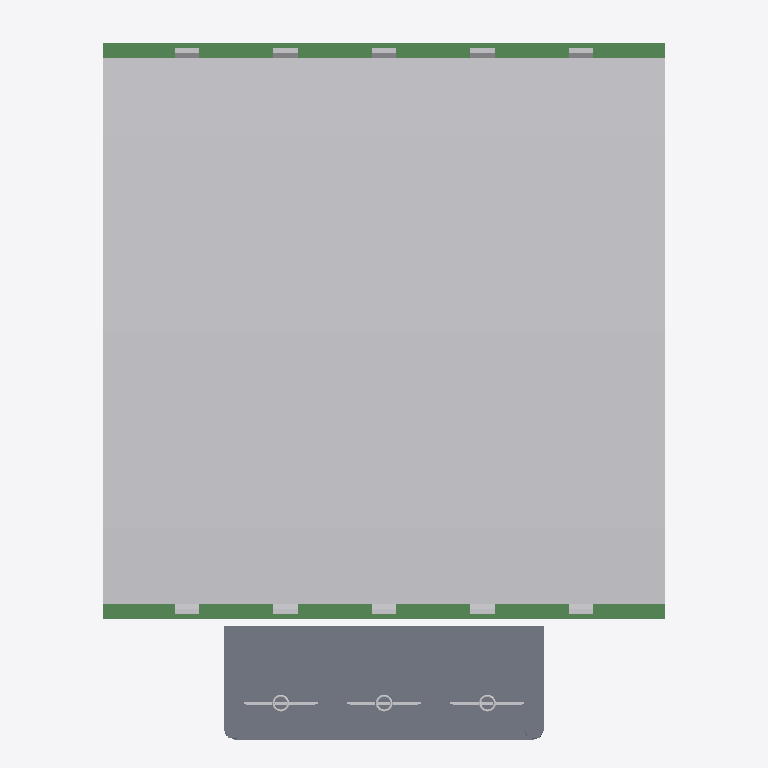
Plan cut of the same IFC building model at storey 'RWC' (level 7.30 m, cut at 8.70 m), seen from above with north up, elements coloured by IFC class: 14 other elements (light grey), 2 beams (green), 1 slab (grey). Cut surfaces are drawn darker.
Extent 11.4 m × 14.4 m × 5.7 m (x, y, z). Storeys (4): Dasar Wingwall at 2.65 m; Lantai Box Culvert at 3.50 m; Top Box Culvert at 5.75 m; RWC at 7.30 m. Elements (71): 27 IfcSlab, 26 IfcReinforcingBar, 16 IfcBuildingElementProxy, 2 IfcBeam.

HEADER;
FILE_DESCRIPTION(('ViewDefinition [CoordinationView_V2.0]','RevitIdentifiers [ContentGUID: 677d5aa1-1aa4-439c-b785-e2196c65518f, VersionGUID: 065d1a42-16ea-4ad0-9fa7-aa1490bf2145, NumberOfSaves: 55]','CoordinateReference [CoordinateBase: Shared Coordinates]'),'2;1');
FILE_NAME('BKL25-KJ-K01-CD01-MOD-C-0000-S0-P03.ifc','2025-11-23T20:46:37+07:00',(''),(''),'ODA SDAI 25.12','Autodesk Revit 26.1.0.35 (ENU) - IFC 26.1.0.23','');
FILE_SCHEMA(('IFC2X3'));
ENDSEC;
DATA;
#29=IFCPROJECT('1dVLgX6gH3dBU5uXcJcgv$',#18,'0001',$,$,'Project Name','Project Status',(#24),#85077);
#53=IFCSITE('1dVLgX6gH3dBU5uXcJcgvz',#18,'Default',$,$,#52,$,$,.ELEMENT.,$,$,$,$,$);
#34=IFCBUILDING('1dVLgX6gH3dBU5uXcJcgv_',#18,'',$,$,#32,$,'',.ELEMENT.,$,$,$);
#38=IFCBUILDINGSTOREY('3Zu5Bv0LOHrPC10026FoQQ',#18,'Dasar Wingwall',$,'Level:8mm Head',#37,$,'Dasar Wingwall',.ELEMENT.,2649.9999999999995);
#42=IFCBUILDINGSTOREY('0yb31Y1QT4pe4PjHqbWysn',#18,'Lantai Box Culvert',$,'Level:8mm Head',#41,$,'Lantai Box Culvert',.ELEMENT.,3499.999999999933);
#46=IFCBUILDINGSTOREY('0yb31Y1QT4pe4PjHqbWysA',#18,'Top Box Culvert',$,'Level:8mm Head',#45,$,'Top Box Culvert',.ELEMENT.,5749.999999999939);
#50=IFCBUILDINGSTOREY('0yb31Y1QT4pe4PjHqbWytp',#18,'RWC',$,'Level:8mm Head',#49,$,'RWC',.ELEMENT.,7300.000000000001);
#21988=IFCBUILDINGELEMENTPROXY('2wRJLx$hX7TvB86pdvIgSQ',#18,'Jalan:Jalan:417064',$,'Jalan:Jalan',#21987,#21984,'417064',$);
#21555=IFCSLAB('1cB6Ic6p9DOB_JOtgr23BK',#18,'Cross Drain 1:Cross Drain 1:410120',$,'Cross Drain 1:Cross Drain 1',#20577,#21554,'410120',.BASESLAB.);
#21680=IFCBEAM('1My2Cq9S12IBZQCXQV9A$l',#18,'Retaining Wall Concreate:Retaining Wall Concreate:414147',$,'Retaining Wall Concreate:Retaining Wall Concreate',#21661,#21679,'414147');
#21714=IFCBEAM('1My2Cq9S12IBZQCXQV9A$F',#18,'Retaining Wall Concreate:Retaining Wall Concreate:414179',$,'Retaining Wall Concreate:Retaining Wall Concreate',#21695,#21713,'414179');
#85003=IFCBUILDINGELEMENTPROXY('1c8Dk6hTP6cAKoMAKFDmPv',#18,'Sluice_Gate_16690:Pintu Air:420864',$,'Sluice_Gate_16690:Pintu Air',#85002,#84999,'420864',$);
#84992=IFCBUILDINGELEMENTPROXY('1c8Dk6hTP6cAKoMAKFDm6E',#18,'Sluice_Gate_16690:Pintu Air:420855',$,'Sluice_Gate_16690:Pintu Air',#84991,#84988,'420855',$);
#84978=IFCBUILDINGELEMENTPROXY('1c8Dk6hTP6cAKoMAKFDm2O',#18,'Sluice_Gate_16690:Pintu Air:420577',$,'Sluice_Gate_16690:Pintu Air',#84977,#84974,'420577',$);
#22039=IFCBUILDINGELEMENTPROXY('0VD$cK3Uz2QB3P2uMthBcR',#18,'Jack Post:Jack Post:420341',$,'Jack Post:Jack Post',#22038,#22035,'420341',$);
#22050=IFCBUILDINGELEMENTPROXY('0VD$cK3Uz2QB3P2uMthBcO',#18,'Jack Post:Jack Post:420342',$,'Jack Post:Jack Post',#22049,#22046,'420342',$);
#22094=IFCBUILDINGELEMENTPROXY('1ic5$g_i97RRjbEe0A2pWh',#18,'Jack Post:Jack Post:420437',$,'Jack Post:Jack Post',#22093,#22090,'420437',$);
#22083=IFCBUILDINGELEMENTPROXY('1ic5$g_i97RRjbEe0A2pWg',#18,'Jack Post:Jack Post:420436',$,'Jack Post:Jack Post',#22082,#22079,'420436',$);
#22016=IFCBUILDINGELEMENTPROXY('1Dl4gf9PTFTv1zStUTSNiI',#18,'Jack Post:Jack Post:418996',$,'Jack Post:Jack Post',#22015,#22012,'418996',$);
#22028=IFCBUILDINGELEMENTPROXY('1Dl4gf9PTFTv1zStUTSNYV',#18,'Jack Post:Jack Post:419641',$,'Jack Post:Jack Post',#22027,#22024,'419641',$);
#22061=IFCBUILDINGELEMENTPROXY('1ic5$g_i97RRjbEe0A2pX4',#18,'Jack Post:Jack Post:420410',$,'Jack Post:Jack Post',#22060,#22057,'420410',$);
#22072=IFCBUILDINGELEMENTPROXY('1ic5$g_i97RRjbEe0A2pX5',#18,'Jack Post:Jack Post:420411',$,'Jack Post:Jack Post',#22071,#22068,'420411',$);
#22105=IFCBUILDINGELEMENTPROXY('1ic5$g_i97RRjbEe0A2pWL',#18,'Jack Post:Jack Post:420459',$,'Jack Post:Jack Post',#22104,#22101,'420459',$);
#22116=IFCBUILDINGELEMENTPROXY('1ic5$g_i97RRjbEe0A2pWI',#18,'Jack Post:Jack Post:420460',$,'Jack Post:Jack Post',#22115,#22112,'420460',$);
ENDSEC;